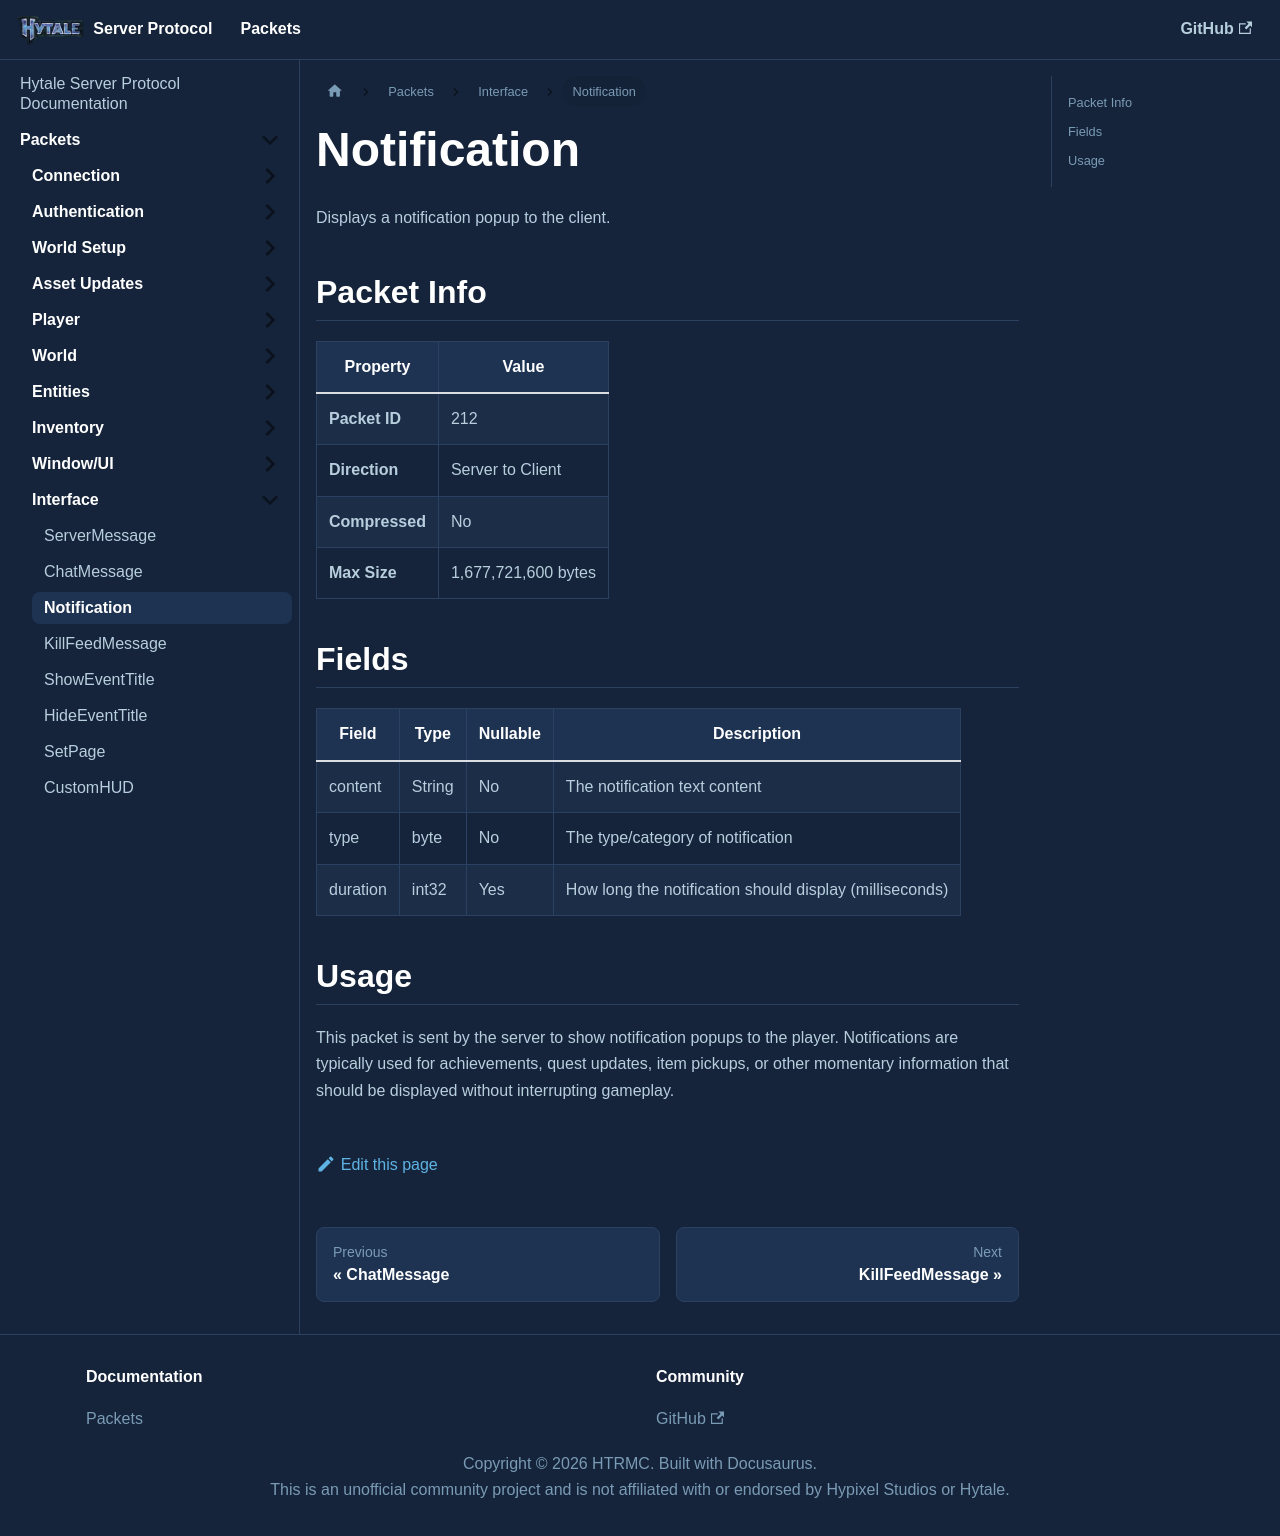

repository: HTRMC/HytaleServerDocs · page: docs/packets/interface/notification/index.html · generator: docusaurus

---
sidebar_position: 3
---

# Notification

Displays a notification popup to the client.

## Packet Info

| Property | Value |
|----------|-------|
| **Packet ID** | 212 |
| **Direction** | Server to Client |
| **Compressed** | No |
| **Max Size** | 1,677,721,600 bytes |

## Fields

| Field | Type | Nullable | Description |
|-------|------|----------|-------------|
| content | String | No | The notification text content |
| type | byte | No | The type/category of notification |
| duration | int32 | Yes | How long the notification should display (milliseconds) |

## Usage

This packet is sent by the server to show notification popups to the player. Notifications are typically used for achievements, quest updates, item pickups, or other momentary information that should be displayed without interrupting gameplay.
